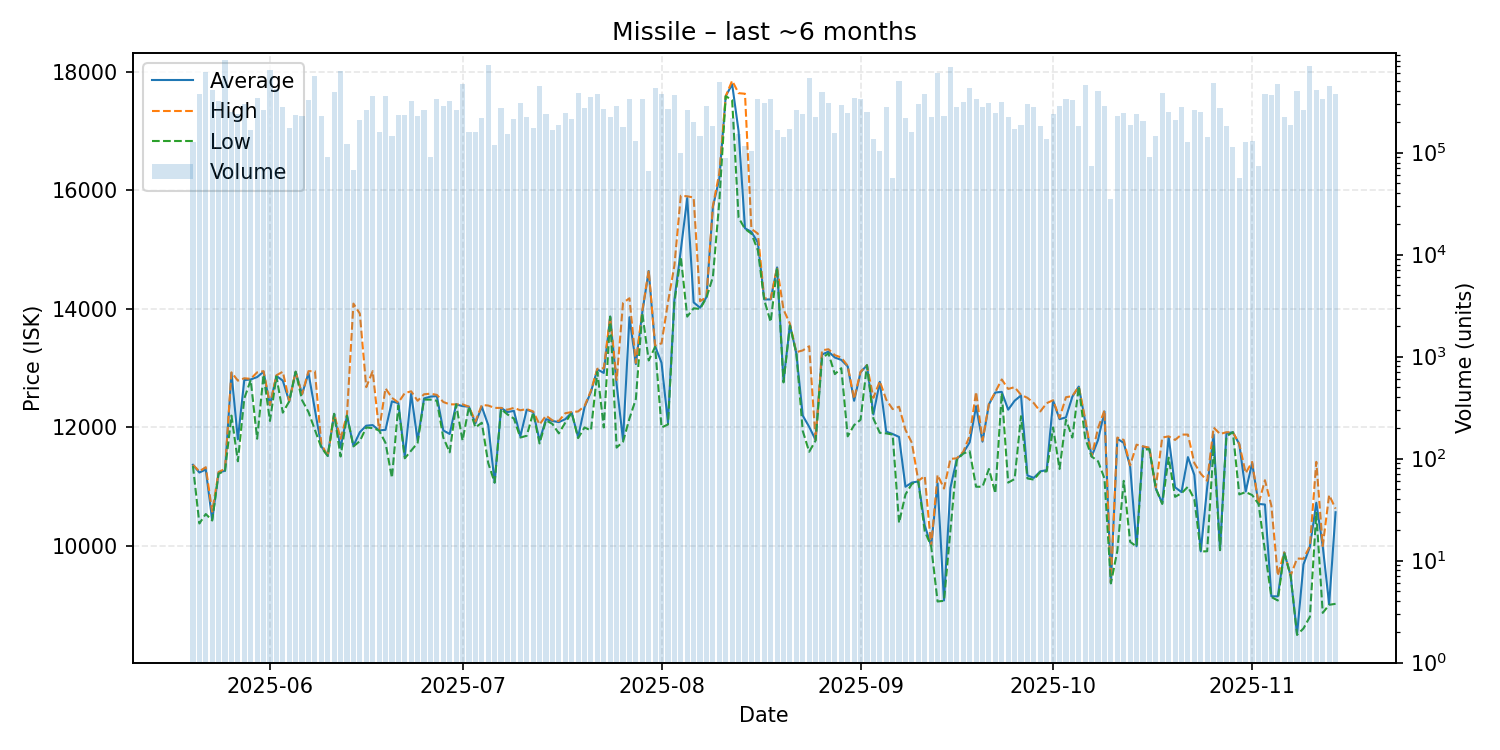

Data behind this chart, as committed beside it:
date, average, highest, lowest, order_count, volume
2025-05-20, 11370, 11370, 11350, 28, 125931
2025-05-21, 11240, 11260, 10380, 48, 377207
2025-05-22, 11290, 11330, 10540, 61, 620279
2025-05-23, 10440, 10580, 10430, 36, 413686
2025-05-24, 11240, 11250, 11220, 47, 318220
2025-05-25, 11270, 11300, 11270, 57, 810503
2025-05-26, 12920, 12930, 12200, 31, 252807
2025-05-27, 11800, 12790, 11430, 39, 236701
2025-05-28, 12800, 12830, 12490, 44, 297348
2025-05-29, 12810, 12820, 12800, 34, 165580
2025-05-30, 12850, 12930, 11810, 42, 344254
2025-05-31, 12940, 12950, 12890, 40, 259802
2025-06-01, 12380, 12380, 12110, 47, 649726
2025-06-02, 12870, 12880, 12860, 31, 416294
2025-06-03, 12790, 12940, 12250, 31, 281441
2025-06-04, 12440, 12450, 12440, 27, 173623
2025-06-05, 12940, 12940, 12940, 31, 233534
2025-06-06, 12560, 12560, 12460, 36, 227706
2025-06-07, 12920, 12950, 12260, 42, 326199
2025-06-08, 12300, 12950, 11960, 59, 560078
2025-06-09, 11680, 11720, 11660, 51, 228284
2025-06-10, 11520, 11520, 11520, 17, 90385
2025-06-11, 12230, 12230, 12230, 37, 388915
2025-06-12, 11660, 11810, 11510, 54, 633502
2025-06-13, 12200, 12220, 12200, 26, 121475
2025-06-14, 11690, 14090, 11680, 23, 67420
2025-06-15, 11920, 13920, 11770, 38, 207631
2025-06-16, 12030, 12680, 12000, 42, 264041
2025-06-17, 12040, 12950, 11990, 50, 357750
2025-06-18, 11950, 11950, 11950, 24, 159521
2025-06-19, 11960, 12660, 11740, 41, 356008
2025-06-20, 12440, 12500, 11150, 36, 145860
2025-06-21, 12410, 12420, 12370, 37, 234946
2025-06-22, 11510, 12580, 11480, 36, 232843
2025-06-23, 12570, 12610, 11610, 47, 318972
2025-06-24, 11780, 12450, 11740, 39, 228742
2025-06-25, 12490, 12560, 12470, 49, 260196
2025-06-26, 12520, 12570, 12470, 20, 89596
2025-06-27, 12530, 12550, 12450, 39, 336100
2025-06-28, 11950, 12430, 11830, 40, 287805
2025-06-29, 11890, 12390, 11580, 45, 318701
2025-06-30, 12390, 12390, 12390, 27, 262180
2025-07-01, 12360, 12390, 11780, 37, 472108
2025-07-02, 12350, 12350, 12350, 27, 158060
2025-07-03, 12070, 12100, 12000, 26, 159837
2025-07-04, 12350, 12380, 12080, 55, 220030
2025-07-05, 12040, 12370, 11400, 100, 719295
2025-07-06, 11070, 12330, 11070, 21, 119365
2025-07-07, 12330, 12330, 12310, 71, 276002
2025-07-08, 12260, 12300, 12220, 33, 150582
2025-07-09, 12280, 12330, 12150, 30, 212914
2025-07-10, 11850, 12290, 11830, 57, 304095
2025-07-11, 12300, 12310, 11860, 56, 222514
2025-07-12, 12260, 12270, 12250, 25, 173254
2025-07-13, 11780, 12050, 11730, 43, 449845
2025-07-14, 12140, 12200, 12120, 28, 236578
2025-07-15, 12110, 12120, 12060, 37, 165059
2025-07-16, 12090, 12110, 11900, 34, 188618
2025-07-17, 12140, 12240, 12080, 52, 244648
2025-07-18, 12250, 12260, 12250, 37, 212475
... 119 more rows
